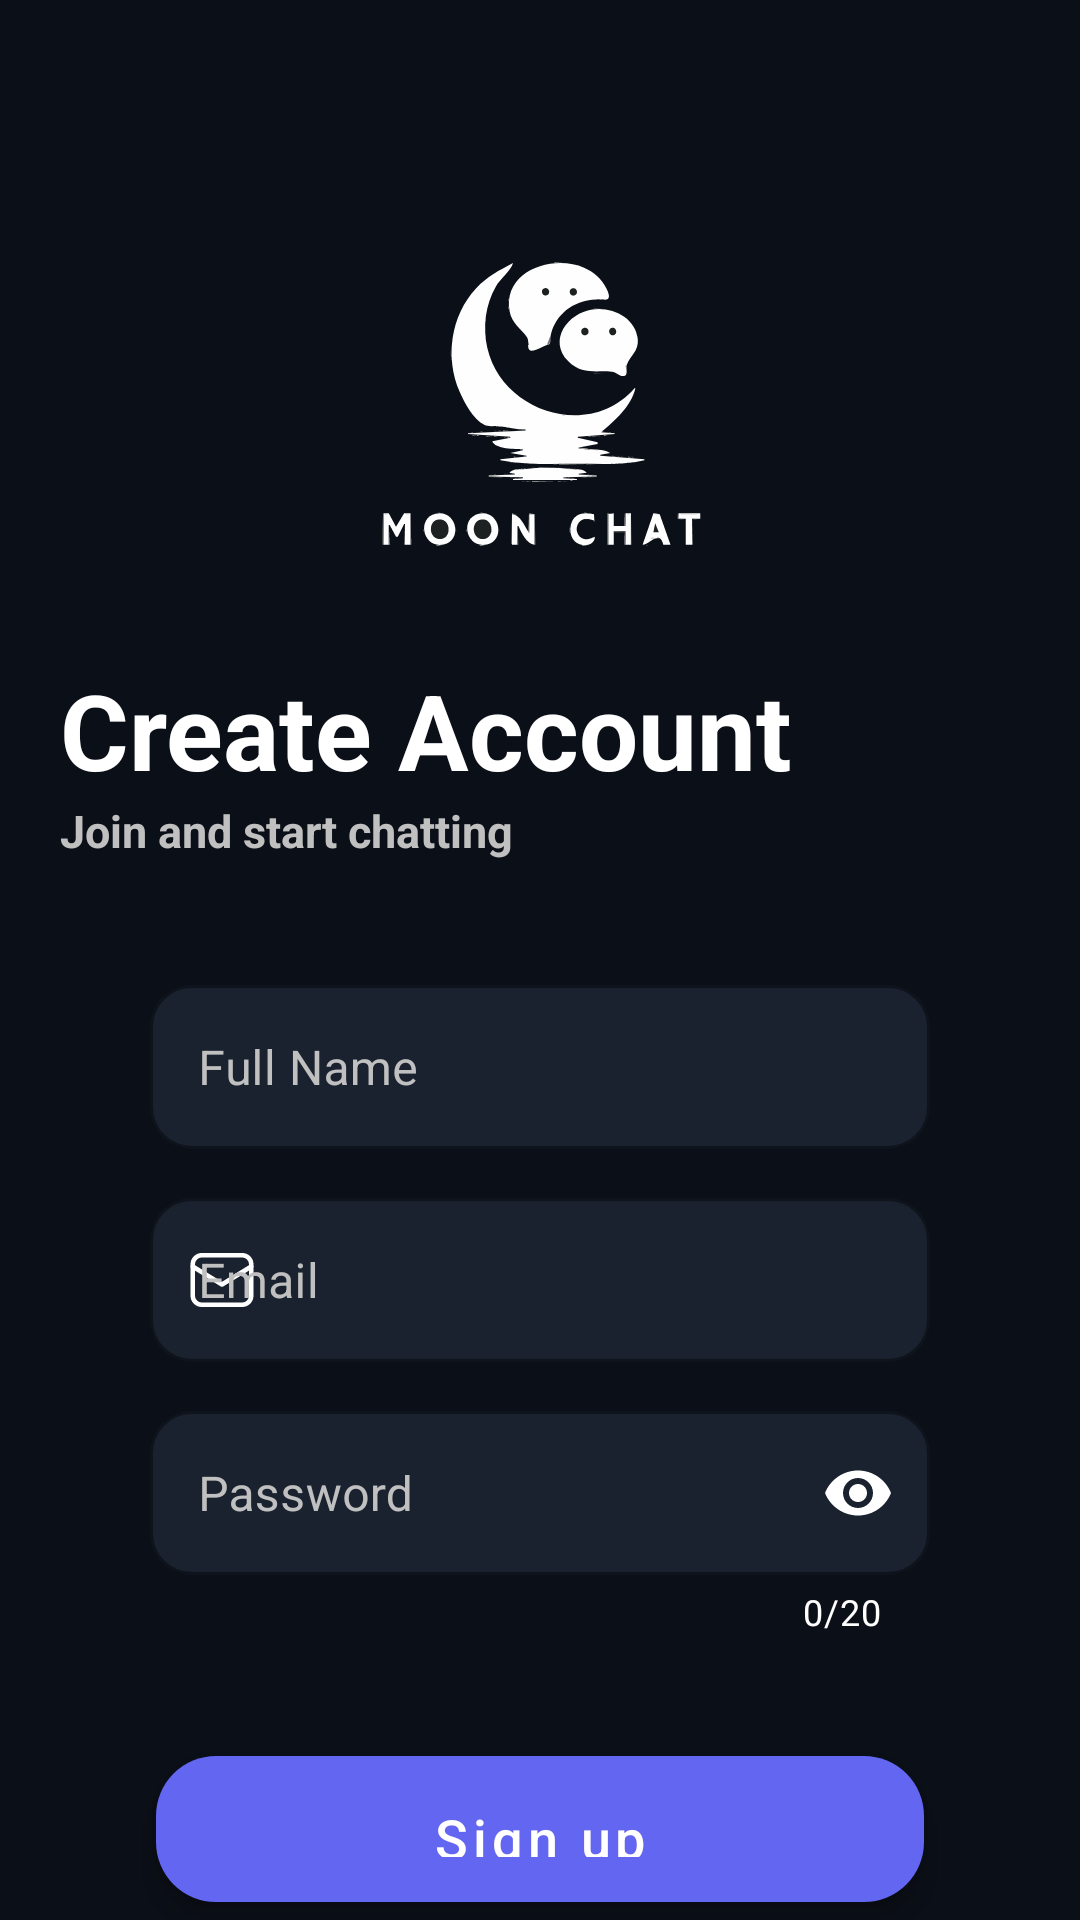

Write the Android layout XML for this screen, with the resource values it uses.
<!-- AndroidManifest.xml: application theme Theme.MoonChat -->
<!-- res/layout/fragment_sign_up.xml -->
<?xml version="1.0" encoding="utf-8"?>
<layout
    xmlns:android="http://schemas.android.com/apk/res/android"
    xmlns:tools="http://schemas.android.com/tools" >

    <data>
        <variable
            name="viewModel"
            type="com.mina.moonchat.viewmodels.SignUpViewModel" />
    </data>

<androidx.constraintlayout.widget.ConstraintLayout

    android:layout_width="match_parent"
    android:layout_height="match_parent"
    xmlns:app="http://schemas.android.com/apk/res-auto"
    tools:context=".ui.fragments.SignUpFragment"
    android:background="@color/background_color_sign_up">

    <LinearLayout
        android:id="@+id/linearLayout"
        android:layout_width="match_parent"
        android:layout_height="match_parent"
        android:gravity="center_horizontal"
        android:orientation="vertical"
        app:layout_constraintBottom_toBottomOf="parent"
        app:layout_constraintEnd_toEndOf="parent"
        app:layout_constraintStart_toStartOf="parent"
        app:layout_constraintTop_toTopOf="parent"
        android:paddingHorizontal="20dp"
        android:background="@color/login_bg"
        android:weightSum="3">


        <ImageView
            android:id="@+id/imageView_icon_sign_up"
            android:layout_width="150dp"
            android:layout_height="150dp"
            android:layout_gravity="center"
            android:layout_marginTop="70dp"
            android:src="@drawable/moonchat_logo1"/>


        <TextView
            android:layout_width="wrap_content"
            android:layout_height="wrap_content"
            android:text="@string/create_new_account"
            android:textSize="35sp"
            android:layout_gravity="start"
            android:textStyle="bold"
            android:textColor="@color/white"/>

        <TextView
            android:layout_width="wrap_content"
            android:layout_height="wrap_content"
            android:layout_gravity="start"
            android:layout_marginBottom="35dp"
            android:text="Join and start chatting"
            android:textColor="@color/gray"
            android:textStyle="bold"
            android:textSize="15sp" />



    <LinearLayout
        android:id="@+id/cardView_login"
        android:layout_width="match_parent"
        android:layout_height="wrap_content"
        android:orientation="vertical">

        <com.google.android.material.textfield.TextInputLayout
            android:id="@+id/editText_name_signup_container"
            style="@style/textBox_theme"
            android:layout_width="match_parent"
            android:layout_height="wrap_content"
            android:layout_marginStart="30dp"
            android:layout_marginEnd="30dp"
            android:hint="Full Name">

            <com.google.android.material.textfield.TextInputEditText
                android:id="@+id/editText_name_signup"
                android:layout_width="match_parent"
                android:layout_height="wrap_content"
                android:inputType="text"
                android:paddingBottom="16dp" />
        </com.google.android.material.textfield.TextInputLayout>


        <com.google.android.material.textfield.TextInputLayout
            android:id="@+id/editText_email_signup_container"
            style="@style/textBox_theme"
            android:layout_width="match_parent"
            android:layout_height="wrap_content"
            android:layout_marginStart="30dp"
            android:layout_marginEnd="30dp"
            android:hint="Email"
            android:transitionName="et_email"
            app:startIconDrawable="@drawable/ic_email">

            <com.google.android.material.textfield.TextInputEditText
                android:id="@+id/editText_email_signup"
                android:layout_width="match_parent"
                android:layout_height="wrap_content"
                android:inputType="textEmailAddress"
                android:paddingBottom="16dp" />

        </com.google.android.material.textfield.TextInputLayout>


        <com.google.android.material.textfield.TextInputLayout
            android:id="@+id/password_text_input"
            android:layout_width="match_parent"
            android:layout_height="wrap_content"
            android:layout_marginStart="30dp"
            android:layout_marginEnd="30dp"
            android:hint="Password"
            app:passwordToggleEnabled="true"
            app:counterEnabled="true"
            app:counterMaxLength="20"
            app:errorEnabled="true"
            style="@style/textBox_theme"
            android:transitionName="et_password"
            app:startIconDrawable="@drawable/ic_password">

            <com.google.android.material.textfield.TextInputEditText
                android:id="@+id/editText_password_signup"
                android:layout_width="match_parent"
                android:layout_height="wrap_content"
                android:inputType="textPassword"
                android:paddingBottom="16dp" />

        </com.google.android.material.textfield.TextInputLayout>

        <com.google.android.material.button.MaterialButton
            android:id="@+id/btn_sign_up"
            style="@style/buttonTheme"
            android:layout_width="match_parent"
            android:layout_height="wrap_content"
            android:layout_marginStart="32dp"
            android:layout_marginTop="24dp"
            android:layout_marginEnd="32dp"
            android:enabled="true"
            app:cornerRadius="20dp"
            android:paddingTop="15dp"
            android:paddingBottom="15dp"
            android:text="Sign up"
            android:textAllCaps="false"
            android:textSize="18sp" />

    </LinearLayout>

    </LinearLayout>


</androidx.constraintlayout.widget.ConstraintLayout>
</layout>
<!-- resources referenced by this layout -->
<resources>
  <color name="background_color_sign_up">#0B0F17</color>
  <color name="gray">#C0C0C0</color>
  <color name="login_bg">#0B0F17</color>
  <color name="white">#FFFFFFFF</color>
  <!-- drawable ic_email (drawable) -->
  <vector xmlns:android="http://schemas.android.com/apk/res/android" android:height="24dp" android:viewportHeight="32" android:viewportWidth="32" android:width="24dp">
        
      <path android:fillColor="#00000000" android:pathData="M25,27H7c-2.2,0 -4,-1.8 -4,-4V9c0,-2.2 1.8,-4 4,-4h18c2.2,0 4,1.8 4,4v14C29,25.2 27.2,27 25,27z" android:strokeColor="#ffffff" android:strokeLineCap="round" android:strokeLineJoin="round" android:strokeWidth="2"/>
        
      <path android:fillColor="#00000000" android:pathData="M3,10l13,8l13,-8" android:strokeColor="#ffffff" android:strokeLineCap="round" android:strokeLineJoin="round" android:strokeWidth="2"/>
      
  </vector>
  <string name="create_new_account">Create Account</string>
  <style name="buttonTheme" parent="Widget.MaterialComponents.Button">
          <item name="android:textColor">@color/white</item>
          <item name="backgroundTint">@color/btn_login</item>
          <item name="cornerRadius">16dp</item>
          <item name="android:stateListAnimator" tools:ignore="NewApi">
              @animator/btn_animation
          </item>
      </style>
  <style name="Theme.MoonChat" parent="Theme.MaterialComponents.Light.NoActionBar">
          
          <item name="colorPrimary">@color/primary</item>
          <item name="colorPrimaryVariant">@color/primary_variant</item>
          <item name="colorOnPrimary">@color/on_primary</item>
  
          
          <item name="android:colorBackground">@color/background</item>
          <item name="colorSurface">@color/surface</item>
          <item name="colorSurfaceVariant">@color/surface_variant</item>
  
          
          <item name="android:textColorPrimary">@color/text_primary</item>
          <item name="android:textColorSecondary">@color/text_secondary</item>
  
          
          <item name="android:statusBarColor">@color/statusBar_color</item>
          <item name="android:windowLightStatusBar">false</item>
  
          
          <item name="android:navigationBarColor">@color/surface</item>
          <item name="android:windowLightNavigationBar">true</item>
      </style>
  <color name="btn_login">#6366F1</color>
  <color name="card_glass_border">#2D3748</color>
  <style name="hintTheme" parent="TextAppearance.MaterialComponents.Subtitle2">
          <item name="android:textColor">@color/white</item>
      </style>
  <color name="card_glass_bg">#1A2230</color>
  <color name="primary">#10B981</color>
  <color name="primary_variant">#34D399</color>
  <color name="on_primary">#000000</color>
  <color name="background">#0B0F17</color>
  <color name="surface">#000000</color>
  <color name="surface_variant">#000000</color>
  <color name="text_primary">#F8FAFC</color>
  <color name="text_secondary">#94A3B8</color>
  <color name="statusBar_color">#1A202C</color>
</resources>
